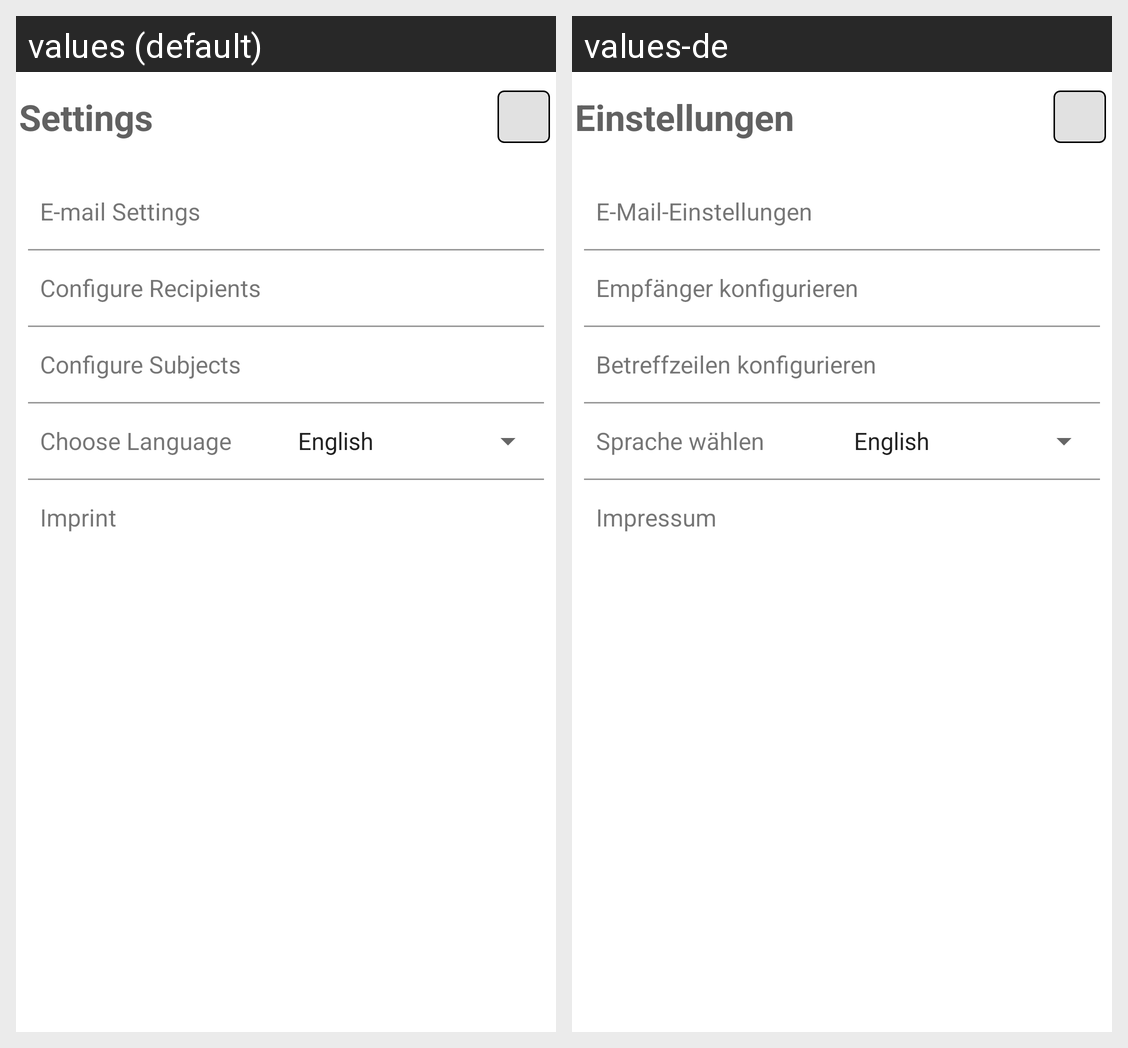

Strings drawn on this Android screen and how each of the app's shown locales translates them:
Android screen res/layout/activity_email_settings.xml rendered under 2 locales, left to right: values (default), values-de. Device: Nexus 5 (rendered at 1080×1920; each locale shown at half size, 540×960, under a caption strip naming it); theme AppTheme.
Strings drawn on this screen, with the default value and each locale's value (text and hints the layout hard-codes, and strings that could not be matched under every locale, appear in the picture but are not listed):

settings
  values: Settings
  values-de: Einstellungen

email_settings
  values: E-mail Settings
  values-de: E-Mail-Einstellungen

recipients
  values: Configure Recipients
  values-de: Empfänger konfigurieren

subjects
  values: Configure Subjects
  values-de: Betreffzeilen konfigurieren

language
  values: Choose Language
  values-de: Sprache wählen

info
  values: Imprint
  values-de: Impressum
